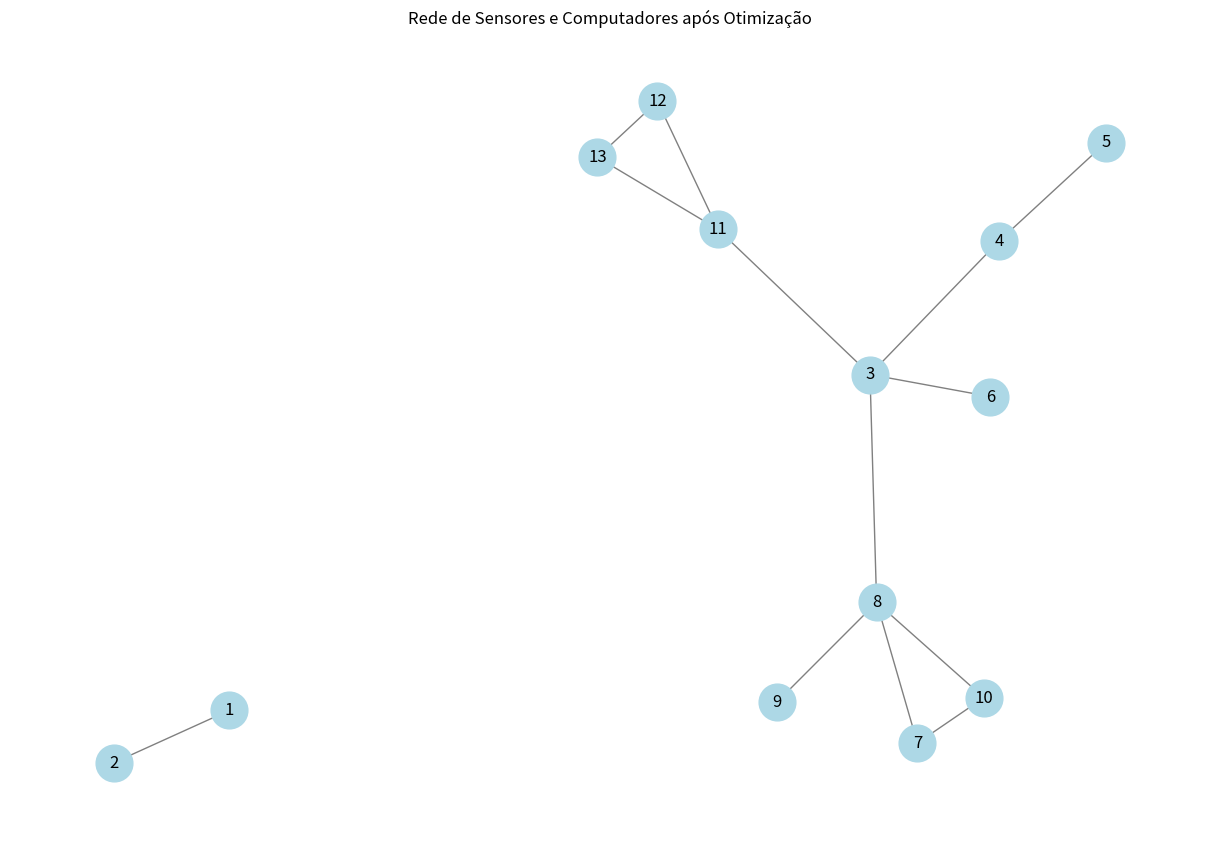

Recreate this plot in Python.
"""
Enunciado:
Você foi solicitado pela Prefeitura de Maricá para desenvolver um algoritmo que otimize a conexão de sensores pluviométricos em uma rede que compreende sensores e conexões com fios entre eles. O objetivo é otimizar a conectividade da rede usando exatamente W fios do seu estoque para maximizar o número de computadores que podem ser conectados juntos dentro das restrições dadas. Os sensores são considerados conectados se compartilharem uma conexão com fio direta ou indireta, e o valor de W sempre será menor que o número de redes isoladas na configuração dada, podendo até ser zero.

Formato de Entrada:

    S: Número de sensores na rede.
    A: Número de arestas conectando os computadores.
    W: Número de cabos disponíveis no seu estoque.
    A lista de arestas, onde cada par (a_i, b_i) representa uma conexão dos fios entre os computadores com IDs a_i e b_i, respectivamente.
    A list

Formato de Saída:
Um único número inteiro representando o tamanho da maior rede (computadores conectados) que pode ser formada após conectar W fios.

Restrições:

    1 ≤ S ≤ 10^5: O número de sensores na rede.
    1 ≤ A ≤ 2 * 10^5: O número de conexões com fios entre os sensores.

A solução do algoritmo será desenvolvida utilizando a biblioteca NetworkX para manipulação de grafos e Matplotlib para visualização gráfica da rede.

"""

# Objetivo: Conectar sensores pluviométricos para otimizar a conectividade da rede.
# Usaremos exatamente W fios para conectar o maior número possível de computadores.
# Uma conexão é válida se os sensores estiverem conectados direta ou indiretamente.
# O valor de W é sempre menor que o número de redes isoladas, podendo ser zero.
# O desafio é criar um algoritmo para maximizar o número de computadores conectados.
import heapq
import networkx as nx
import matplotlib.pyplot as plt

# Função para conectar os maiores subgrafos isolados usando fios W
def conectar_maior_rede(G, W):
    subgrafos = list(nx.connected_components(G))
    heap = [(-len(subgrafo), subgrafo) for subgrafo in subgrafos]
    heapq.heapify(heap)

    while W > 0 and len(heap) > 1:
        _, sg1 = heapq.heappop(heap)
        _, sg2 = heapq.heappop(heap)
        
        # Assumindo que sg1 e sg2 são os sets dos nós de cada subgrafo
        nodo1 = next(iter(sg1))  # Escolhe um nó arbitrário de sg1
        nodo2 = next(iter(sg2))  # Escolhe um nó arbitrário de sg2

        # Conecta os subgrafos sg1 e sg2
        G.add_edge(nodo1, nodo2)
        W -= 1  # Decrementa o contador de fios disponíveis

        # Junta os subgrafos sg1 e sg2 em um novo subgrafo sg
        sg = sg1.union(sg2)
        heapq.heappush(heap, (-len(sg), sg))

    # Retorna o tamanho do maior subgrafo conectado
    if heap:
        _, maior_subgrafo = heap[0]
        return len(maior_subgrafo)
    return 0

# Entrada de dados conforme enunciado
S, A, W = 13, 11, 2
conexoes = [
    (1, 2), (3, 4), (4, 5), (3, 6), (7, 8), (8, 9), (7, 10),
    (8, 10), (8, 9), (11, 12), (11, 13), (12, 13)
]

# Cria o grafo e adiciona as arestas
G = nx.Graph()
G.add_edges_from(conexoes)

# Chama a função para conectar os subgrafos e imprime o resultado
tamanho_maior_rede = conectar_maior_rede(G, W)
print(f'O tamanho da maior rede que pode ser formada é: {tamanho_maior_rede}')

# Visualização do grafo após otimização
plt.figure(figsize=(12, 8))
pos = nx.spring_layout(G)
nx.draw(G, pos, with_labels=True, node_size=700, node_color='lightblue', edge_color='gray')
plt.title('Rede de Sensores e Computadores após Otimização')
plt.show()


# Análise de Complexidade:
# A complexidade temporal do algoritmo é O(n log n) para ordenação dos subgrafos,
# e a complexidade espacial é O(n + m) devido ao armazenamento do grafo e dos subgrafos.
